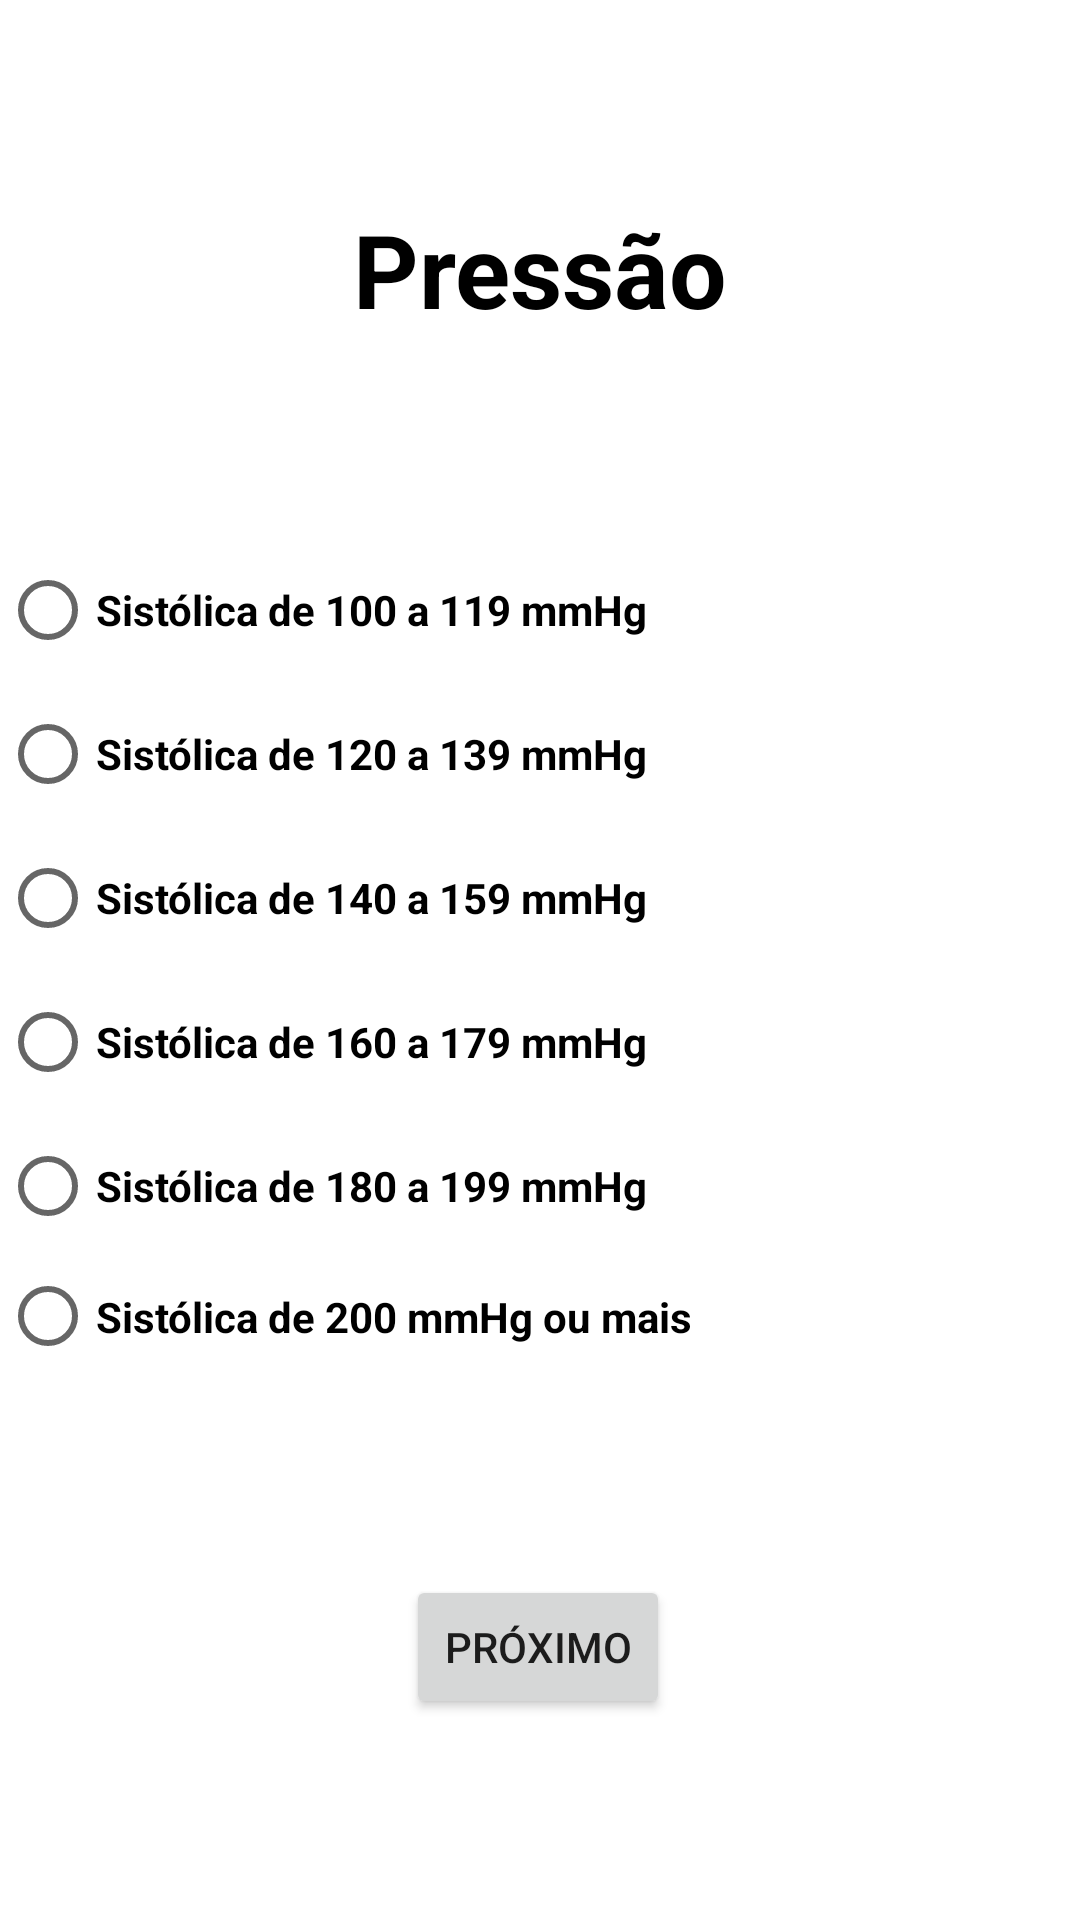

Here is an Android app screen rendered from its layout file. Give the layout XML and the strings, colors and styles it references.
<!-- AndroidManifest.xml: application theme Theme.Ap1 -->
<!-- res/layout/activity_teste6.xml -->
<?xml version="1.0" encoding="utf-8"?>
<androidx.constraintlayout.widget.ConstraintLayout xmlns:android="http://schemas.android.com/apk/res/android"
    xmlns:app="http://schemas.android.com/apk/res-auto"
    xmlns:tools="http://schemas.android.com/tools"
    android:layout_width="match_parent"
    android:layout_height="match_parent"
    android:background="#FFFFFF"
    tools:context=".Teste6">

    <RadioGroup
        android:id="@+id/teste"
        android:layout_width="match_parent"
        android:layout_height="279dp"
        app:layout_constraintBottom_toTopOf="@+id/proximo"
        app:layout_constraintEnd_toEndOf="parent"
        app:layout_constraintStart_toStartOf="parent"
        app:layout_constraintTop_toBottomOf="@id/resultado">

        <RadioButton
            android:id="@+id/radioButton1"
            android:layout_width="match_parent"
            android:layout_height="wrap_content"
            android:text="Sistólica de 100 a 119 mmHg"
            android:textColor="#000000"
            android:textStyle="bold" />

        <RadioButton
            android:id="@+id/radioButton2"
            android:layout_width="match_parent"
            android:layout_height="wrap_content"
            android:text="Sistólica de 120 a 139 mmHg"
            android:textColor="#000000"
            android:textStyle="bold" />

        <RadioButton
            android:id="@+id/radioButton3"
            android:layout_width="match_parent"
            android:layout_height="wrap_content"
            android:text="Sistólica de 140 a 159 mmHg"
            android:textColor="#000000"
            android:textStyle="bold" />

        <RadioButton
            android:id="@+id/radioButton4"
            android:layout_width="match_parent"
            android:layout_height="wrap_content"
            android:text="Sistólica de 160 a 179 mmHg"
            android:textColor="#000000"
            android:textStyle="bold" />

        <RadioButton
            android:id="@+id/radioButton5"
            android:layout_width="match_parent"
            android:layout_height="wrap_content"
            android:text="Sistólica de 180 a 199 mmHg"
            android:textColor="#000000"
            android:textStyle="bold" />

        <RadioButton
            android:id="@+id/radioButton6"
            android:layout_width="match_parent"
            android:layout_height="wrap_content"
            android:text="Sistólica de 200 mmHg ou mais"
            android:textColor="#000000"
            android:textStyle="bold" />
    </RadioGroup>

    <TextView
        android:id="@+id/resultado"
        android:layout_width="wrap_content"
        android:layout_height="wrap_content"
        android:gravity="center"
        android:text="Pressão"
        android:textColor="#000000"
        android:textSize="34sp"
        android:textStyle="bold"
        app:layout_constraintBottom_toTopOf="@+id/teste"
        app:layout_constraintEnd_toEndOf="parent"
        app:layout_constraintStart_toStartOf="parent"
        app:layout_constraintTop_toTopOf="parent"
        app:layout_constraintVertical_bias="1.0" />

    <Button
        android:id="@+id/proximo"
        android:layout_width="wrap_content"
        android:layout_height="wrap_content"
        android:text="Próximo"
        app:layout_constraintBottom_toBottomOf="parent"
        app:layout_constraintEnd_toEndOf="parent"
        app:layout_constraintHorizontal_bias="0.498"
        app:layout_constraintStart_toStartOf="parent"
        app:layout_constraintTop_toBottomOf="@+id/teste"
        app:layout_constraintVertical_bias="0.0" />
</androidx.constraintlayout.widget.ConstraintLayout>
<!-- resources referenced by this layout -->
<resources>
  <style name="Theme.Ap1" parent="Theme.MaterialComponents.DayNight.DarkActionBar">
          
          <item name="colorPrimary">@color/black</item>
          <item name="colorPrimaryVariant">@color/black</item>
          <item name="colorOnPrimary">@color/white</item>
          
          <item name="colorSecondary">@color/teal_200</item>
          <item name="colorSecondaryVariant">@color/teal_700</item>
          <item name="colorOnSecondary">@color/black</item>
          
          <item name="android:statusBarColor">?attr/colorPrimaryVariant</item>
          
      </style>
  <!-- not gathered from this repository: default colours our renderer supplied (Android Studio template values) -->
  <color name="teal_200">#FF03DAC5</color>
  <color name="teal_700">#FF018786</color>
  <color name="black">#FF000000</color>
  <color name="white">#FFFFFFFF</color>
</resources>
